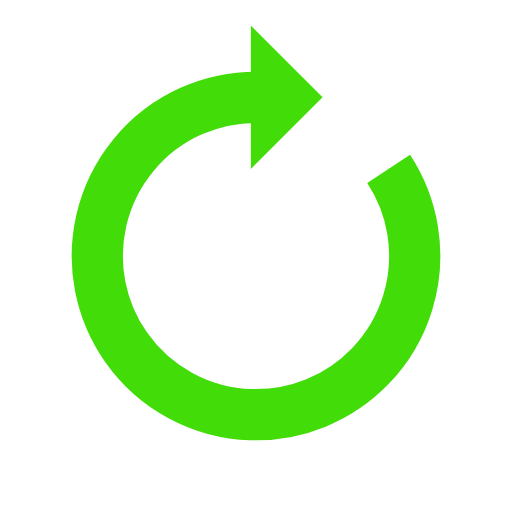
t = 0.00 s
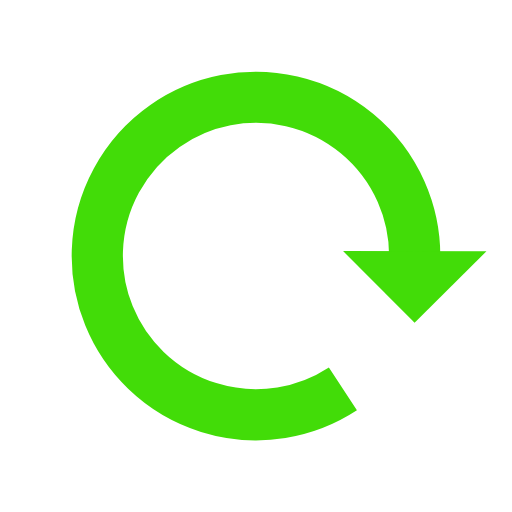
t = 0.24 s
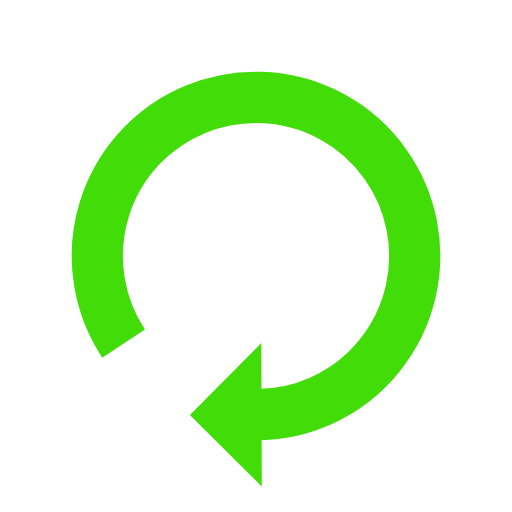
t = 0.49 s
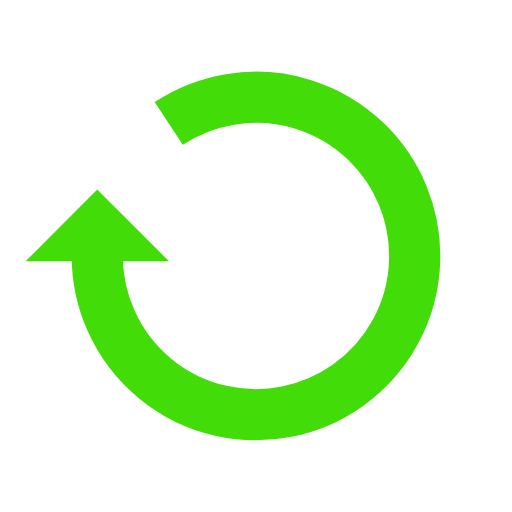
t = 0.73 s

The animated SVG that drew these frames (rendered in a browser with its animation timeline set to each time). Animation: 1 SMIL element (animateTransform=1); one cycle of 0.97 s, repeats indefinitely.

<?xml version="1.0" encoding="utf-8"?>
<svg xmlns="http://www.w3.org/2000/svg" xmlns:xlink="http://www.w3.org/1999/xlink" style="margin: auto; background: none; display: block; shape-rendering: auto;" width="32px" height="32px" viewBox="0 0 100 100" preserveAspectRatio="xMidYMid">
<g>
  <path d="M50 19A31 31 0 1 0 75.91002820241638 32.98029264205792" fill="none" stroke="#42dc08" stroke-width="10"></path>
  <path d="M49 5L49 33L63 19L49 5" fill="#42dc08"></path>
  <animateTransform attributeName="transform" type="rotate" repeatCount="indefinite" dur="0.970873786407767s" values="0 50 50;360 50 50" keyTimes="0;1"></animateTransform>
</g>
<!-- [ldio] generated by https://loading.io/ --></svg>